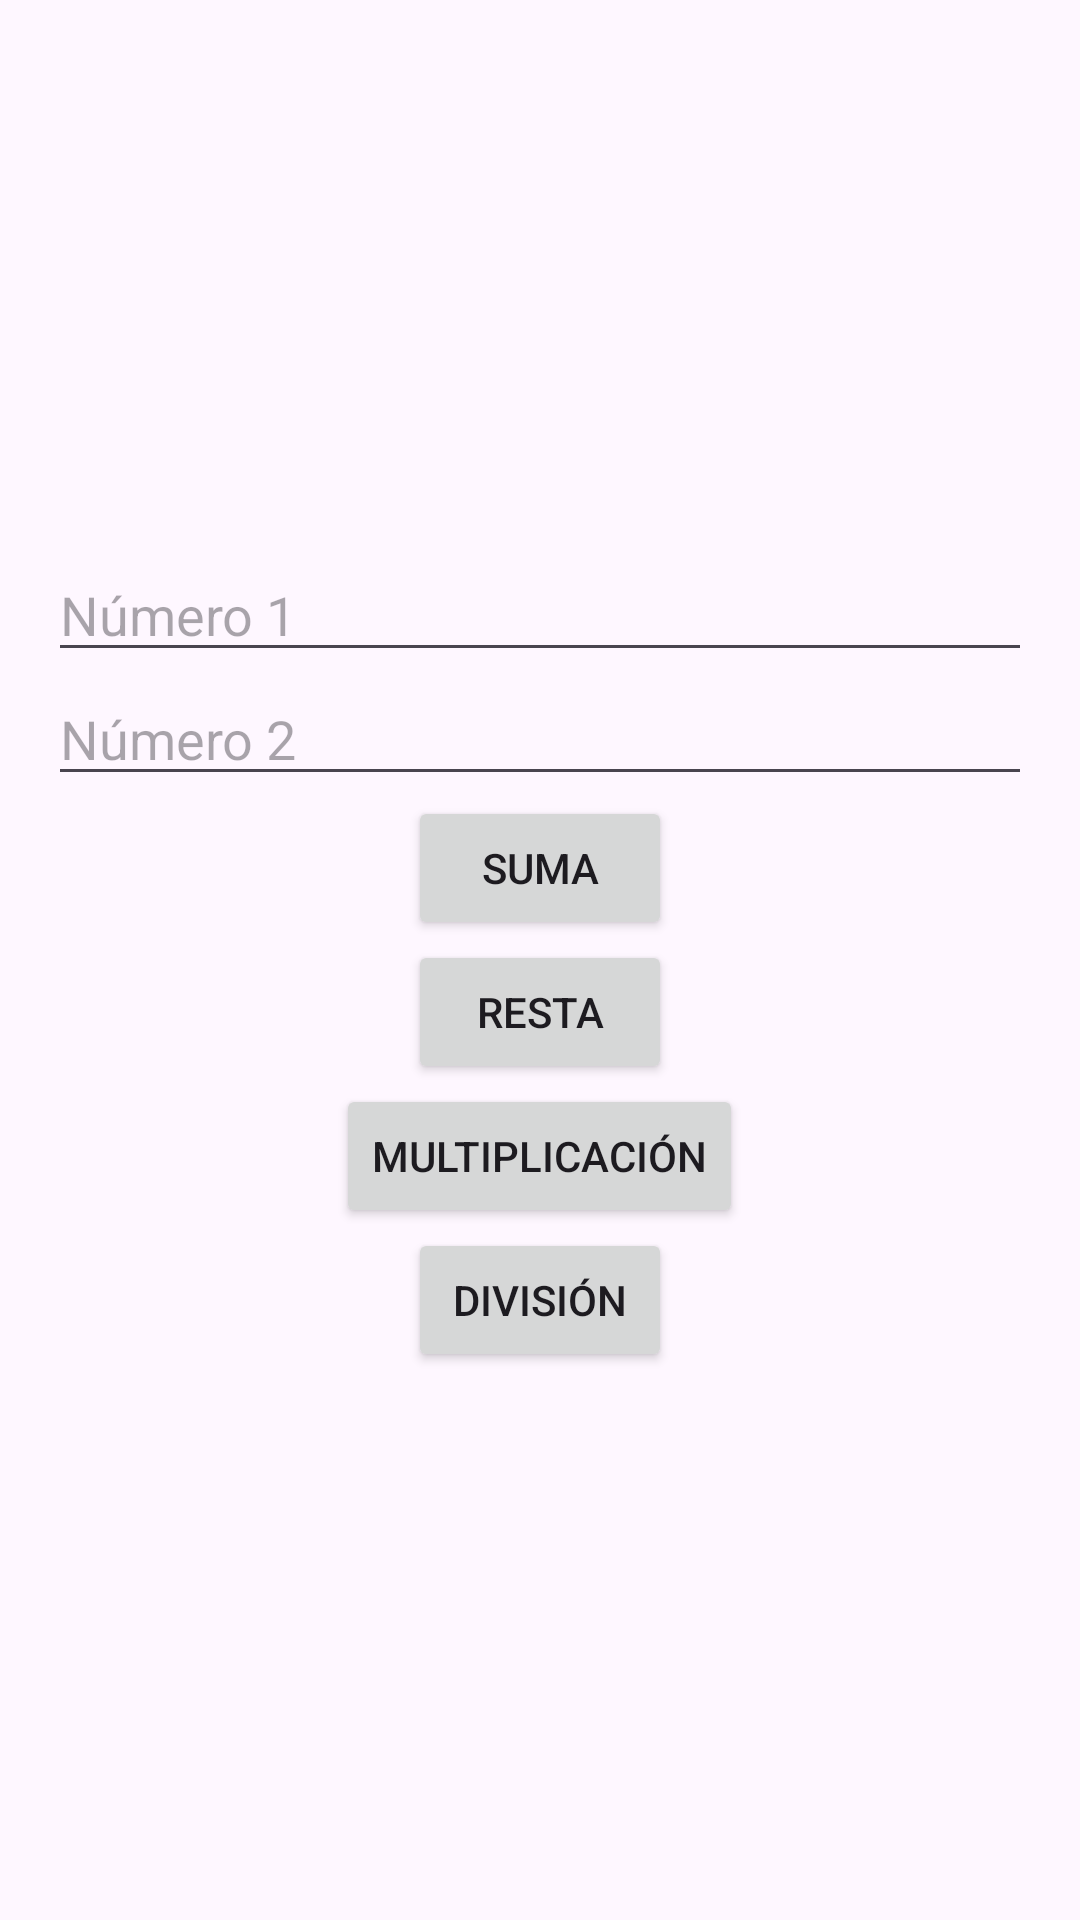

The Android layout XML behind this screen, and the referenced resources:
<!-- AndroidManifest.xml: application theme Theme.Funcion_SUM_RES_MUL_DIV -->
<!-- res/layout/activity_main.xml -->
<LinearLayout xmlns:android="http://schemas.android.com/apk/res/android"
    xmlns:tools="http://schemas.android.com/tools"
    android:layout_width="match_parent"
    android:layout_height="match_parent"
    android:orientation="vertical"
    android:gravity="center"
    android:padding="16dp"
    tools:context=".MainActivity">

    <EditText
        android:id="@+id/editTextNum1"
        android:layout_width="match_parent"
        android:layout_height="wrap_content"
        android:hint="Número 1"
        android:inputType="numberDecimal" />

    <EditText
        android:id="@+id/editTextNum2"
        android:layout_width="match_parent"
        android:layout_height="wrap_content"
        android:hint="Número 2"
        android:inputType="numberDecimal" />

    <Button
        android:id="@+id/buttonSuma"
        android:layout_width="wrap_content"
        android:layout_height="wrap_content"
        android:text="Suma" />

    <Button
        android:id="@+id/buttonResta"
        android:layout_width="wrap_content"
        android:layout_height="wrap_content"
        android:text="Resta" />

    <Button
        android:id="@+id/buttonMultiplicacion"
        android:layout_width="wrap_content"
        android:layout_height="wrap_content"
        android:text="Multiplicación" />

    <Button
        android:id="@+id/buttonDivision"
        android:layout_width="wrap_content"
        android:layout_height="wrap_content"
        android:text="División" />

</LinearLayout>
<!-- resources referenced by this layout -->
<resources>
  <style name="Theme.Funcion_SUM_RES_MUL_DIV" parent="Base.Theme.Funcion_SUM_RES_MUL_DIV" />
  <style name="Base.Theme.Funcion_SUM_RES_MUL_DIV" parent="Theme.Material3.DayNight.NoActionBar">
          
          
      </style>
</resources>
